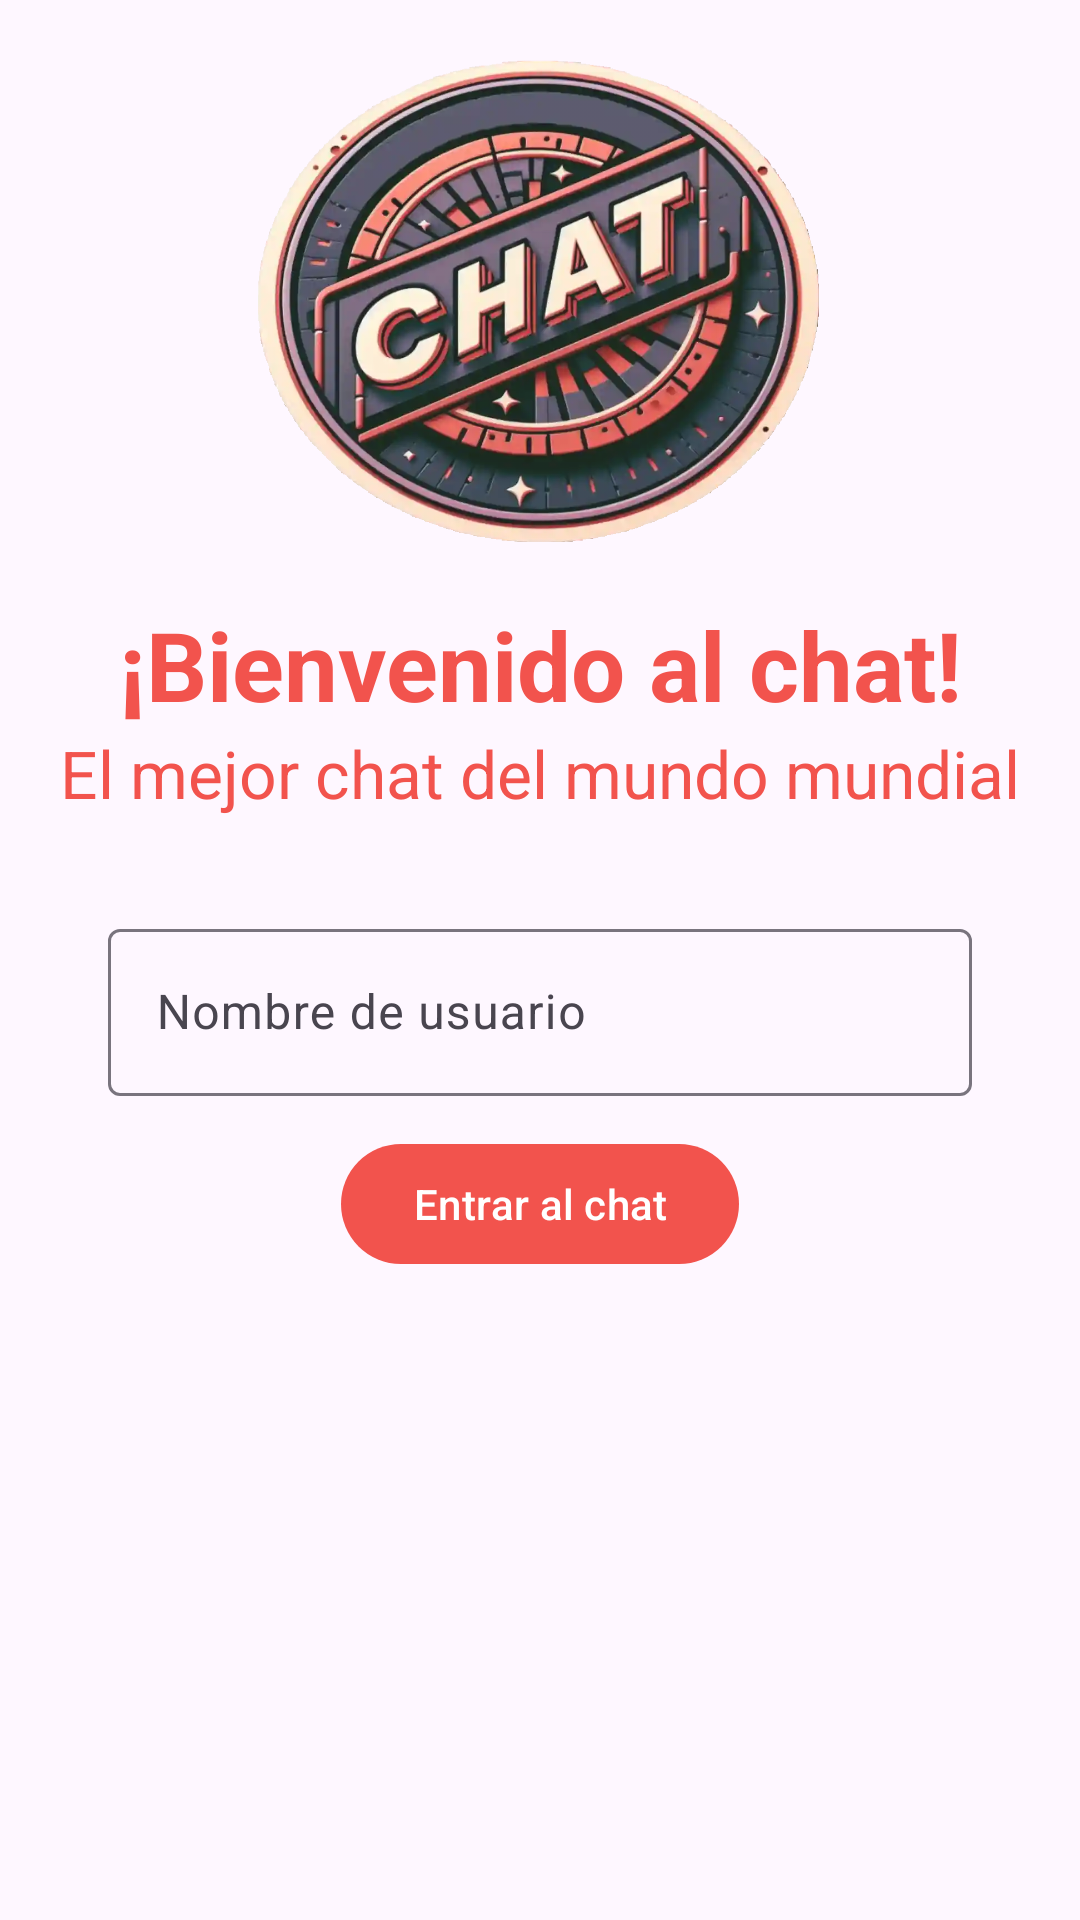

The Android layout XML behind this screen, and the referenced resources:
<!-- AndroidManifest.xml: application theme Theme.RealtimeDatabaseChat -->
<!-- res/layout/fragment_main.xml -->
<?xml version="1.0" encoding="utf-8"?>
<androidx.constraintlayout.widget.ConstraintLayout
    xmlns:android="http://schemas.android.com/apk/res/android"
    xmlns:app="http://schemas.android.com/apk/res-auto"
    xmlns:tools="http://schemas.android.com/tools"
    android:layout_width="match_parent"
    android:layout_height="match_parent"
    tools:context=".ui.views.fragment.MainFragment">

    <ImageView
        android:id="@+id/ivLogo"
        android:layout_width="0dp"
        android:layout_height="200dp"
        app:layout_constraintTop_toTopOf="parent"
        app:layout_constraintStart_toStartOf="parent"
        app:layout_constraintEnd_toEndOf="parent"
        android:src="@drawable/img_chat"
        />

    <TextView
        android:id="@+id/tvTitle"
        android:layout_width="0dp"
        android:layout_height="wrap_content"
        app:layout_constraintTop_toBottomOf="@id/ivLogo"
        app:layout_constraintStart_toStartOf="parent"
        app:layout_constraintEnd_toEndOf="parent"
        android:text="@string/welcome_message"
        android:textAlignment="center"
        android:textSize="32sp"
        android:textStyle="bold"
        android:textColor="@color/card_me_background"
        />

    <TextView
        android:id="@+id/tvSubtitle"
        android:layout_width="0dp"
        android:layout_height="wrap_content"
        app:layout_constraintTop_toBottomOf="@id/tvTitle"
        app:layout_constraintStart_toStartOf="parent"
        app:layout_constraintEnd_toEndOf="parent"
        android:text="@string/welcome_message_subtitle"
        android:textAlignment="center"
        android:textSize="22sp"
        android:textColor="@color/card_me_background"
        />

    <com.google.android.material.textfield.TextInputLayout
        android:id="@+id/tilName"
        android:layout_width="0dp"
        android:layout_height="wrap_content"
        app:layout_constraintTop_toBottomOf="@id/tvSubtitle"
        app:layout_constraintStart_toStartOf="parent"
        app:layout_constraintEnd_toEndOf="parent"
        android:layout_margin="32dp">
        <com.google.android.material.textfield.TextInputEditText
            android:id="@+id/tieName"
            android:layout_width="match_parent"
            android:layout_height="wrap_content"
            android:layout_margin="4dp"
            android:hint="@string/username_hint"
            android:inputType="text"
            />
    </com.google.android.material.textfield.TextInputLayout>

    <com.google.android.material.button.MaterialButton
        android:id="@+id/btnChat"
        android:layout_width="wrap_content"
        android:layout_height="wrap_content"
        app:layout_constraintTop_toBottomOf="@id/tilName"
        app:layout_constraintStart_toStartOf="parent"
        app:layout_constraintEnd_toEndOf="parent"
        android:layout_margin="8dp"
        android:text="@string/start_chat"/>

    <ProgressBar
        android:id="@+id/pb"
        android:layout_width="100dp"
        android:layout_height="100dp"
        app:layout_constraintTop_toTopOf="parent"
        app:layout_constraintBottom_toBottomOf="parent"
        app:layout_constraintStart_toStartOf="parent"
        app:layout_constraintEnd_toEndOf="parent"
        android:visibility="gone"/>


</androidx.constraintlayout.widget.ConstraintLayout>
<!-- resources referenced by this layout -->
<resources>
  <color name="card_me_background">#F2534D</color>
  <!-- drawable img_chat: webp bitmap (drawable, 33458 bytes) -->
  <string name="start_chat">Entrar al chat</string>
  <string name="username_hint">Nombre de usuario</string>
  <string name="welcome_message">¡Bienvenido al chat!</string>
  <string name="welcome_message_subtitle">El mejor chat del mundo mundial</string>
  <style name="Theme.RealtimeDatabaseChat" parent="Base.Theme.RealtimeDatabaseChat" />
  <style name="Base.Theme.RealtimeDatabaseChat" parent="Theme.Material3.DayNight.NoActionBar">
          
          <item name="colorPrimary">@color/primary</item>
      </style>
  <color name="primary">#F2534D</color>
</resources>
